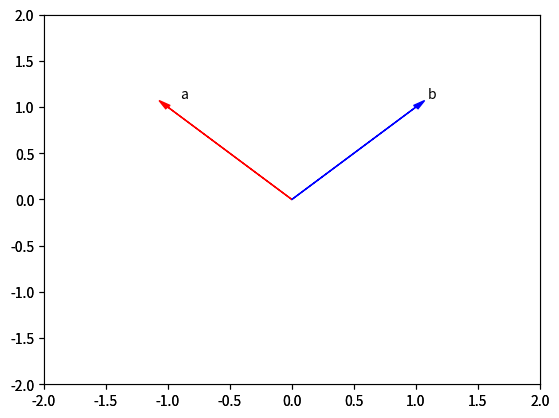

Reproduce this figure in Python.
# -*- coding: utf-8 -*-
"""
Created on Fri Mar 27 00:14:44 2020

[redacted]
"""


# Import the libraries
import time 
import sys
import numpy as np 

import matplotlib.pyplot as plt
#%matplotlib inline  

# Plotting functions
def Plotvec1(u, z, v):
    
    ax = plt.axes()
    ax.arrow(0, 0, *u, head_width=0.05, color='r', head_length=0.1)
    plt.text(*(u + 0.1), 'u')
    
    ax.arrow(0, 0, *v, head_width=0.05, color='b', head_length=0.1)
    plt.text(*(v + 0.1), 'v')
    ax.arrow(0, 0, *z, head_width=0.05, head_length=0.1)
    plt.text(*(z + 0.1), 'z')
    plt.ylim(-2, 2)
    plt.xlim(-2, 2)

def Plotvec2(a,b):
    ax = plt.axes()
    ax.arrow(0, 0, *a, head_width=0.05, color ='r', head_length=0.1)
    plt.text(*(a + 0.1), 'a')
    ax.arrow(0, 0, *b, head_width=0.05, color ='b', head_length=0.1)
    plt.text(*(b + 0.1), 'b')
    plt.ylim(-2, 2)
    plt.xlim(-2, 2)
    
    
# Create a python list
a = ["0", 1, "two", "3", 4]

#We can access each element using a square bracket as follows: 
# Print each element

print("a[0]:", a[0])
print("a[1]:", a[1])
print("a[2]:", a[2])
print("a[3]:", a[3])
print("a[4]:", a[4])


"""What is Numpy?
A numpy array is similar to a list. 
It's usually fixed in size and each element is of the same type.
 We can cast a list to a numpy array by first importing numpy:"""

# import numpy library
import numpy as np 
# We then cast the list as follows:
# Create a numpy array

a = np.array([0, 1, 2, 3, 4])
a
# Test line 47 - 51

"""If we check the type of the array we get <b>numpy.ndarray</b>:"""
# Check the type of the array
type(a)

# Check the type of the values stored in numpy array
a.dtype

"""We can create a numpy array with real numbers:"""
# Create a numpy array
b = np.array([3.1, 11.02, 6.2, 213.2, 5.2])
b.dtype

"""We can change the value of the array"""
c = np.array([20, 1, 2, 3, 4])
c
# Assign the first element to 100
c[0] = 100
c

"""
Like lists, we can slice the numpy array, and we can select the elements from 1 to 3 
and assign it to a new numpy array <code>d</code> as follows:
"""
# Slicing the numpy array
d = c[1:4]
d
# Set the fourth element and fifth element to 300 and 400
c[3:5] = 300, 400
c

"""Assign Value with List"""
# Create the index list
select = [0, 2, 3]
# Use List to select elements
d = c[select]
d

# Assign the specified elements to new value
c[select] = 100000
c

# Create a numpy array
a = np.array([0, 1, 2, 3, 4])
a

# Get the size of numpy array
a.size
# Get the number of dimensions of numpy array
a.ndim

"""The attribute <code>shape</code> is a tuple of integers indicating the size of the array in each dimension:"""
# Get the shape/size of numpy array
a.shape

# Create a numpy array
a = np.array([1, -1, 1, -1])
# Get the mean of numpy array
mean = a.mean()
mean
# Get the standard deviation of numpy array
standard_deviation=a.std()
standard_deviation

# Create a numpy array
b = np.array([-1, 2, 3, 4, 5])
# Get the biggest value in the numpy array
max_b = b.max()
max_b
# Get the smallest value in the numpy array
min_b = b.min()
min_b


"""
Numpy Array Operations
"""
u = np.array([1, 0])
u
v = np.array([0, 1])
v
# Numpy Array Addition
z = u + v
z
# Plot numpy arrays
Plotvec1(u, z, v)

y = np.array([1, 2])
y
# Numpy Array Multiplication
z = 2 * y
z

u = np.array([1, 2])
u
v = np.array([3, 2])
v
# Calculate the production of two numpy arrays
z = u * v
z

# Calculate the dot product
np.dot(u, v)

# Create a constant to numpy array
u = np.array([1, 2, 3, -1]) 
u

# Add the constant to array
u + 1

# The value of pie
np.pi

# Create the numpy array in radians
x = np.array([0, np.pi/2 , np.pi])

"""
We can apply the function sin to the array x and assign the values 
to the array y; this applies the sine function to each element in the array:
"""
# Calculate the sin of each elements
y = np.sin(x)
y

"""
Linspace
A useful function for plotting mathematical functions is "linespace".
 Linespace returns evenly spaced numbers over a specified interval. 
 We specify the starting point of the sequence and the ending point of the sequence.
 The parameter "num" indicates the Number of samples to generate, in this case 5:
"""
# Makeup a numpy array within [-2, 2] and 5 elements
np.linspace(-2, 2, num=5)
#If we change the parameter <code>num</code> to 9,
# we get 9 evenly spaced numbers over the interval from -2 to 2: 

"""
We can use the function line space to generate 100 evenly spaced samples from the interval 0 to 2π: 
"""
# Makeup a numpy array within [0, 2π] and 100 elements 
x = np.linspace(0, 2*np.pi, num=100)
# Calculate the sine of x list
y = np.sin(x)
# Plot the result
plt.plot(x, y)


#Convert the list [-1, 1] and [1, 1] to numpy arrays a and b. Then, 
#plot the arrays as vectors using the fuction Plotvec2 and find the dot product:
a = np.array([-1, 1])
b = np.array([1, 1])
Plotvec2(a, b)
print("The dot product is", np.dot(a,b))



"""
Why are the results of the dot product for [-1, 1] and [1, 1] and the dot product for [1, 0] and [0, 1] zero, but not zero for the dot product for [1, 1] and [0, 1]?

Hint: Study the corresponding figures, pay attention to the direction the arrows are pointing to.
<!-- 
The vectors used for question 4 and 5 are perpendicular. As a result, the dot product is zero. 
-->
https://cognitiveclass.ai/blog/data-scientists-stand-out-by-sharing-your-notebooks
"""
np.array([1,-1])*np.array([1,1])
np.dot(np.array([1,-1]),np.array([1,1]))

""" in vector bellow"""
u=[1,0]
v=[1,0]
z=[]
for n,m in zip(u,v):
    z.append(n+m)
z
""" in numpy , one line only z=u+v"""

